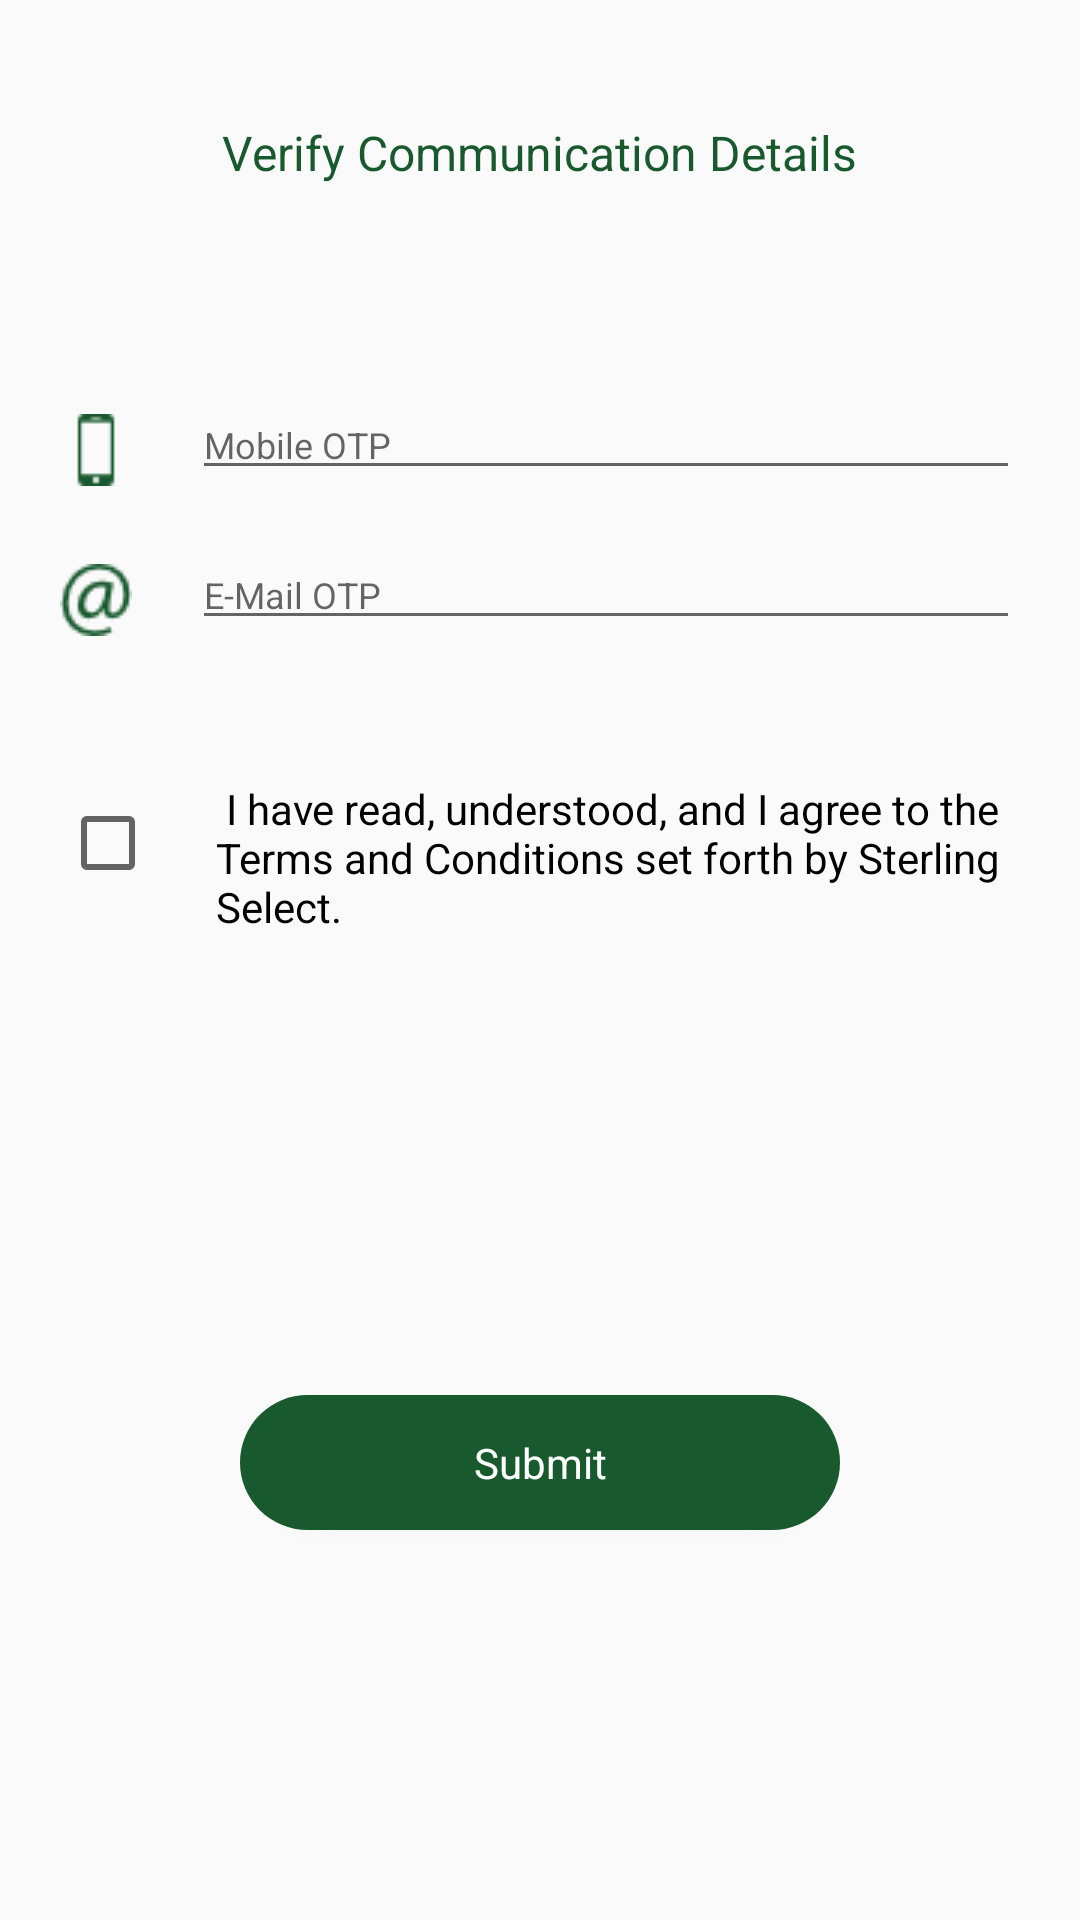

Reconstruct the res/layout file that produces this screen, plus the resources it refers to.
<!-- AndroidManifest.xml: activity theme AppTheme.NoActionBar -->
<!-- res/layout/activity_get_otp.xml -->
<?xml version="1.0" encoding="utf-8"?>
<android.support.constraint.ConstraintLayout xmlns:android="http://schemas.android.com/apk/res/android"
    xmlns:app="http://schemas.android.com/apk/res-auto"
    xmlns:tools="http://schemas.android.com/tools"
    android:layout_width="match_parent"
    android:layout_height="match_parent"
    tools:context=".startup.GetOTPActivity">

    <RelativeLayout xmlns:android="http://schemas.android.com/apk/res/android"
        xmlns:app="http://schemas.android.com/apk/res-auto"
        xmlns:tools="http://schemas.android.com/tools"
        android:layout_width="match_parent"
        android:layout_height="match_parent"
        android:padding="20dp"
        tools:context=".GetOTP"
        >

        <TextView
            android:layout_width="wrap_content"
            android:layout_height="wrap_content"
            android:layout_alignParentTop="true"
            android:layout_centerHorizontal="true"
            android:layout_marginTop="20dp"
            android:textColor="@color/text_color"
            android:text="Verify Communication Details"
            android:textSize="@dimen/text_size_large" />


        <ImageView
            android:id="@+id/mobile_icon"
            android:layout_width="wrap_content"
            android:layout_height="wrap_content"
            android:layout_marginTop="118dp"
            android:src="@drawable/mobile_phone_24dp" />

        <EditText
            android:id="@+id/mobile_otp"
            android:layout_width="match_parent"
            android:layout_height="wrap_content"
            android:layout_marginLeft="20dp"
            android:maxLength="6"
            android:layout_marginTop="110dp"
            android:layout_toRightOf="@+id/mobile_icon"
            android:hint="Mobile OTP"
            android:inputType="number|textPassword"
            android:textSize="@dimen/text_size_medium" />

        <ImageView
            android:id="@+id/email_icon"
            android:layout_width="wrap_content"
            android:layout_height="wrap_content"
            android:layout_marginTop="168dp"
            android:src="@drawable/email_icon_24dp" />

        <EditText
            android:id="@+id/email_otp"
            android:layout_width="match_parent"
            android:layout_height="wrap_content"
            android:layout_marginLeft="20dp"
            android:maxLength="6"
            android:layout_marginTop="160dp"
            android:layout_toRightOf="@+id/email_icon"
            android:hint="E-Mail OTP "
            android:inputType="number|textPassword"
            android:textSize="@dimen/text_size_medium" />

        <CheckBox
            android:id="@+id/terms_check"
            android:layout_width="wrap_content"
            android:layout_height="wrap_content"
            android:layout_marginTop="245dp" />

        <TextView
            android:id="@+id/terms_text"
            android:layout_width="wrap_content"
            android:layout_height="wrap_content"
            android:layout_marginLeft="20dp"
            android:layout_marginTop="240dp"
            android:layout_toRightOf="@+id/terms_check"
            android:gravity="left"
            android:text=" I have read, understood, and I agree to the Terms and Conditions set forth by Sterling Select."
            android:textColor="@color/gen_black" />

        <Button
            android:id="@+id/submit_button"
            android:layout_width="200dp"
            android:layout_height="45dp"
            android:layout_alignParentBottom="true"
            android:layout_centerHorizontal="true"
            android:layout_marginBottom="110dp"
            android:background="@drawable/round_button_primary"
            android:text="Submit"
            style="?android:selectableItemBackground"
            android:fontFamily="sans-serif"
            android:textAllCaps="false"
            android:textColor="@color/gen_white" />

        <ImageView
            android:id="@+id/imageView5"
            android:layout_width="wrap_content"
            android:layout_height="wrap_content"
            android:layout_alignParentTop="true"
            android:layout_centerHorizontal="true"
            android:layout_marginTop="50dp"
            android:src="@drawable/bottom_border" />


    </RelativeLayout>


</android.support.constraint.ConstraintLayout>
<!-- resources referenced by this layout -->
<resources>
  <color name="gen_black">#000000</color>
  <color name="gen_white">#FFFFFF</color>
  <color name="text_color">#18592E</color>
  <dimen name="text_size_large">16dp</dimen>
  <dimen name="text_size_medium">12dp</dimen>
  <!-- drawable email_icon_24dp: png bitmap (drawable, 1300 bytes) -->
  <!-- drawable mobile_phone_24dp: png bitmap (drawable, 478 bytes) -->
  <!-- drawable round_button_primary (drawable-xxxhdpi) -->
  <?xml version="1.0" encoding="utf-8"?>
  <shape xmlns:android="http://schemas.android.com/apk/res/android" 
  android:shape="rectangle">
      <solid android:color="@color/colorAccent" />
      <corners android:bottomRightRadius="25dp"
          android:bottomLeftRadius="25dp"
          android:topRightRadius="25dp"
          android:topLeftRadius="25dp"/>
  </shape>
  <style name="AppTheme.NoActionBar">
          <item name="windowActionBar">false</item>
          <item name="windowNoTitle">true</item>
      </style>
  <color name="colorAccent">#18592E</color>
</resources>
